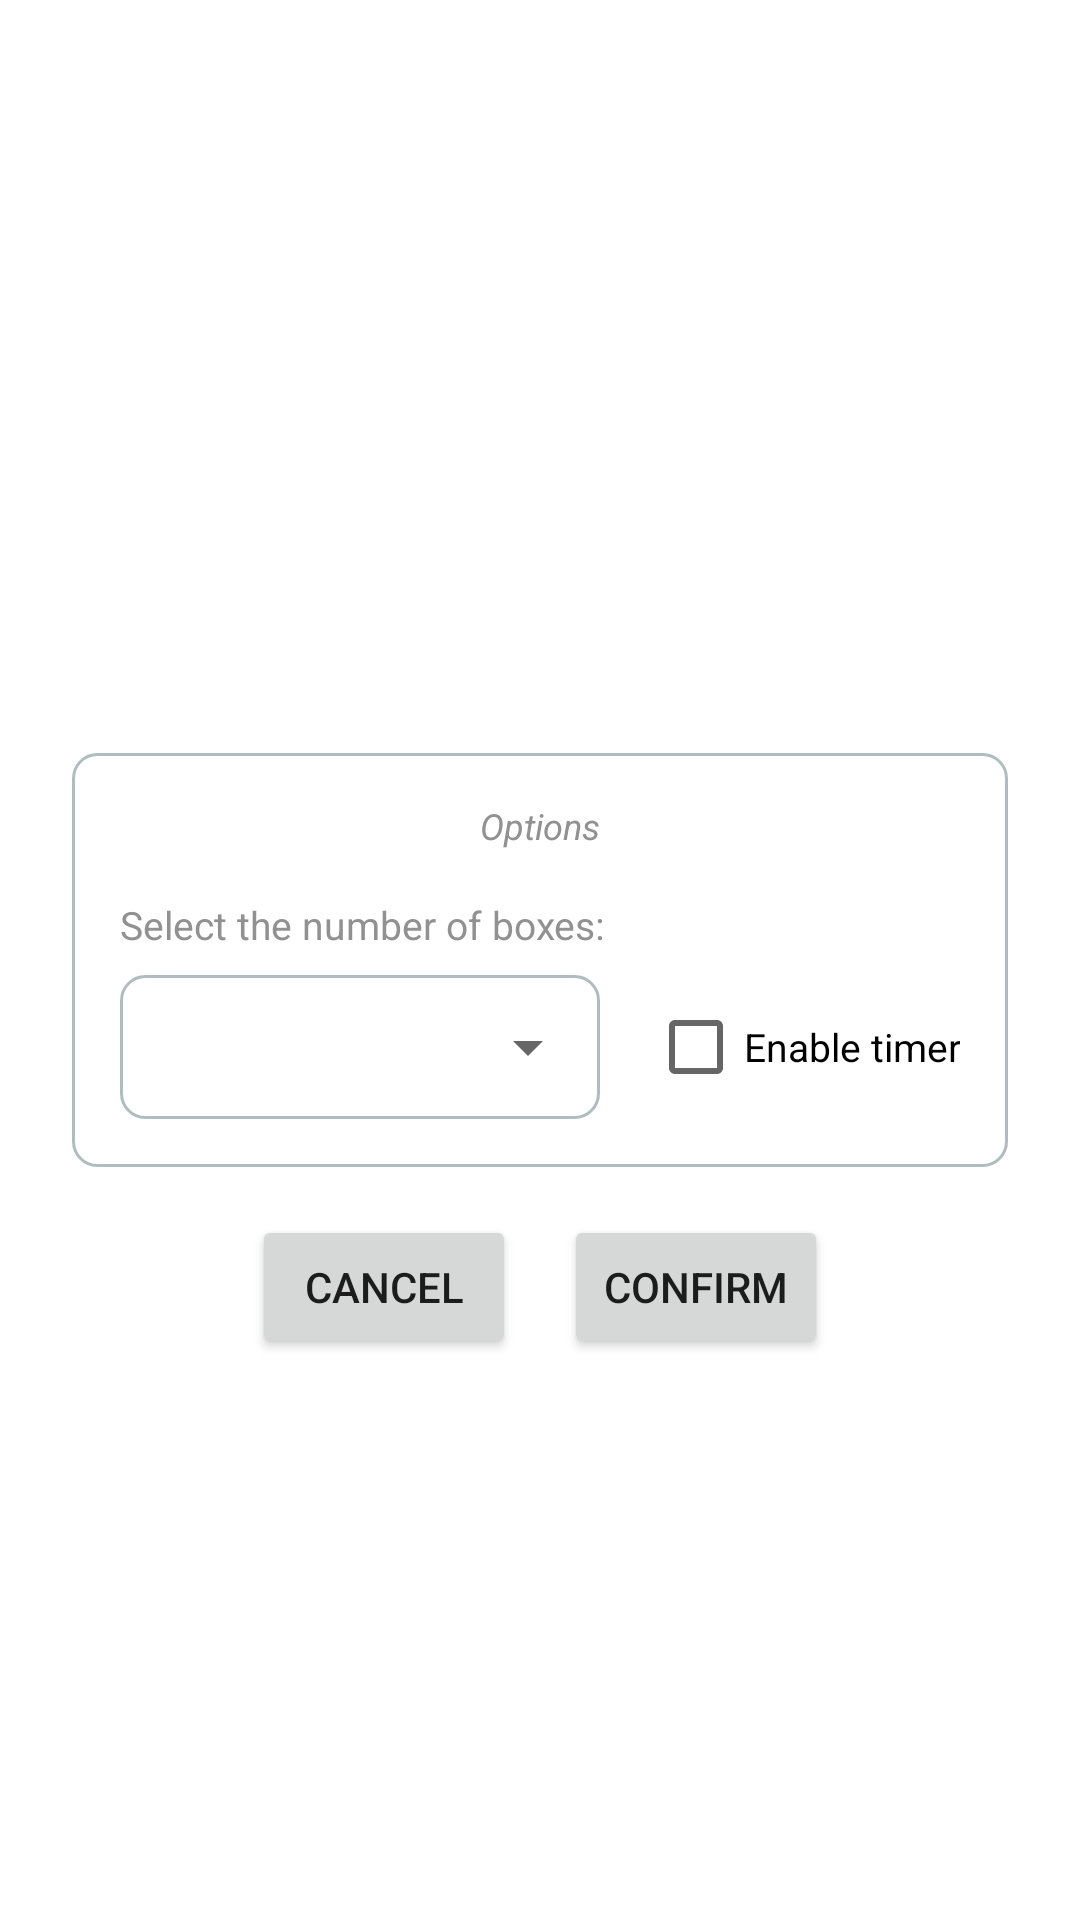

The Android layout XML behind this screen, and the referenced resources:
<!-- AndroidManifest.xml: application theme Theme.StudyKotlin -->
<!-- res/layout/activity_options.xml -->
<?xml version="1.0" encoding="utf-8"?>
<androidx.constraintlayout.widget.ConstraintLayout xmlns:android="http://schemas.android.com/apk/res/android"
    xmlns:app="http://schemas.android.com/apk/res-auto"
    xmlns:tools="http://schemas.android.com/tools"
    android:layout_width="match_parent"
    android:layout_height="match_parent"
    tools:context=".OptionsActivity">

    <androidx.constraintlayout.widget.Guideline
        android:id="@+id/beginGuideLine"
        android:layout_width="wrap_content"
        android:layout_height="wrap_content"
        android:orientation="vertical"
        app:layout_constraintGuide_begin="24dp" />

    <androidx.constraintlayout.widget.Guideline
        android:id="@+id/endGuideLine"
        android:layout_width="wrap_content"
        android:layout_height="wrap_content"
        android:orientation="vertical"
        app:layout_constraintGuide_end="24dp" />

    <androidx.constraintlayout.widget.ConstraintLayout
        android:id="@+id/optionsFormLayout"
        style="@style/Form"
        app:layout_constraintBottom_toBottomOf="parent"
        app:layout_constraintEnd_toEndOf="@id/endGuideLine"
        app:layout_constraintStart_toStartOf="@id/beginGuideLine"
        app:layout_constraintTop_toTopOf="parent">

        <TextView
            android:id="@+id/titleTextView"
            style="@style/FormTitleHintTextView"
            android:text="@string/options"
            app:layout_constraintEnd_toEndOf="parent"
            app:layout_constraintStart_toStartOf="parent"
            app:layout_constraintTop_toTopOf="parent" />

        <TextView
            android:id="@+id/descriptionTextView"
            style="@style/FormHintTextView"
            android:layout_marginTop="16dp"
            android:text="@string/select_the_number_of_boxes"
            app:layout_constraintStart_toStartOf="parent"
            app:layout_constraintTop_toBottomOf="@id/titleTextView" />

        <FrameLayout
            android:id="@+id/spinnerFrameLayout"
            android:layout_width="wrap_content"
            android:layout_height="wrap_content"
            android:background="@drawable/layout_border"
            android:layout_marginTop="8dp"
            app:layout_constraintStart_toStartOf="parent"
            app:layout_constraintTop_toBottomOf="@id/descriptionTextView">

            <Spinner
                android:id="@+id/spinner"
                android:layout_width="160dp"
                android:layout_height="48dp"
                android:animationCache="false" />

        </FrameLayout>

        <CheckBox
            android:id="@+id/enableTimerCheckBox"
            style="@style/FormTextView"
            android:layout_marginStart="16dp"
            android:text="@string/enable_timer"
            app:layout_constraintBottom_toBottomOf="@+id/spinnerFrameLayout"
            app:layout_constraintStart_toEndOf="@+id/spinnerFrameLayout"
            app:layout_constraintTop_toTopOf="@+id/spinnerFrameLayout" />

    </androidx.constraintlayout.widget.ConstraintLayout>

    <Button
        android:id="@+id/cancel_button"
        android:layout_width="wrap_content"
        android:layout_height="wrap_content"
        android:text="@string/cancel"
        android:layout_marginTop="16dp"
        android:layout_marginStart="16dp"
        android:layout_marginEnd="8dp"
        app:layout_constraintHorizontal_chainStyle="packed"
        app:layout_constraintStart_toStartOf="@id/beginGuideLine"
        app:layout_constraintTop_toBottomOf="@id/optionsFormLayout"
        app:layout_constraintEnd_toStartOf="@id/confirm_button"/>

    <Button
        android:id="@+id/confirm_button"
        android:layout_width="wrap_content"
        android:layout_height="wrap_content"
        android:text="@string/confirm"
        android:layout_marginStart="8dp"
        android:layout_marginEnd="16dp"
        app:layout_constraintStart_toEndOf="@id/cancel_button"
        app:layout_constraintTop_toTopOf="@id/cancel_button"
        app:layout_constraintEnd_toEndOf="@id/endGuideLine"/>
</androidx.constraintlayout.widget.ConstraintLayout>
<!-- resources referenced by this layout -->
<resources>
  <!-- drawable layout_border (drawable) -->
  <?xml version="1.0" encoding="utf-8"?>
  <shape xmlns:android="http://schemas.android.com/apk/res/android">
      <solid android:color="#FFFFFF"/>
      <stroke android:width="1dp" android:color="#B1BCBE" />
      <corners android:radius="8dp"/>
      <padding android:left="0dip" android:top="0dip" android:right="0dip" android:bottom="0dip" />
  </shape>
  <string name="cancel">Cancel</string>
  <string name="confirm">Confirm</string>
  <string name="enable_timer">Enable timer</string>
  <string name="options">Options</string>
  <string name="select_the_number_of_boxes">Select the number of boxes:</string>
  <style name="Form">
          <item name="android:layout_width">0dp</item>
          <item name="android:layout_height">wrap_content</item>
          <item name="android:background">@drawable/layout_border</item>
          <item name="android:padding">16dp</item>
      </style>
  <style name="FormHintTextView">
          <item name="android:layout_width">wrap_content</item>
          <item name="android:layout_height">wrap_content</item>
          <item name="android:textColor">@color/hint_text_color</item>
          <item name="android:textSize">13sp</item>
      </style>
  <style name="FormTextView">
          <item name="android:layout_width">wrap_content</item>
          <item name="android:layout_height">wrap_content</item>
          <item name="android:textColor">@color/black</item>
          <item name="android:textSize">13sp</item>
      </style>
  <style name="FormTitleHintTextView">
          <item name="android:layout_width">wrap_content</item>
          <item name="android:layout_height">wrap_content</item>
          <item name="android:textColor">@color/hint_text_color</item>
          <item name="android:textSize">12sp</item>
          <item name="android:textStyle">italic</item>
      </style>
  <style name="Theme.StudyKotlin" parent="Theme.MaterialComponents.DayNight.DarkActionBar">
          
          <item name="colorPrimary">#FF5722</item>
          <item name="colorPrimaryVariant">@color/purple_700</item>
          <item name="colorOnPrimary">@color/white</item>
          
          <item name="colorSecondary">@color/teal_200</item>
          <item name="colorSecondaryVariant">@color/teal_700</item>
          <item name="colorOnSecondary">@color/black</item>
          
          <item name="android:statusBarColor" tools:targetApi="l">?attr/colorPrimary</item>
          
          <item name="materialButtonStyle">@style/ButtonStyle</item>
      </style>
  <color name="hint_text_color">#919191</color>
  <color name="black">#FF000000</color>
  <color name="purple_700">#FF3700B3</color>
  <color name="white">#FFFFFFFF</color>
  <color name="teal_200">#FF03DAC5</color>
  <color name="teal_700">#FF018786</color>
  <style name="ButtonStyle" parent="Widget.MaterialComponents.Button">
          <item name="android:textAllCaps">false</item>
          <item name="android:minWidth">160dp</item>
      </style>
</resources>
